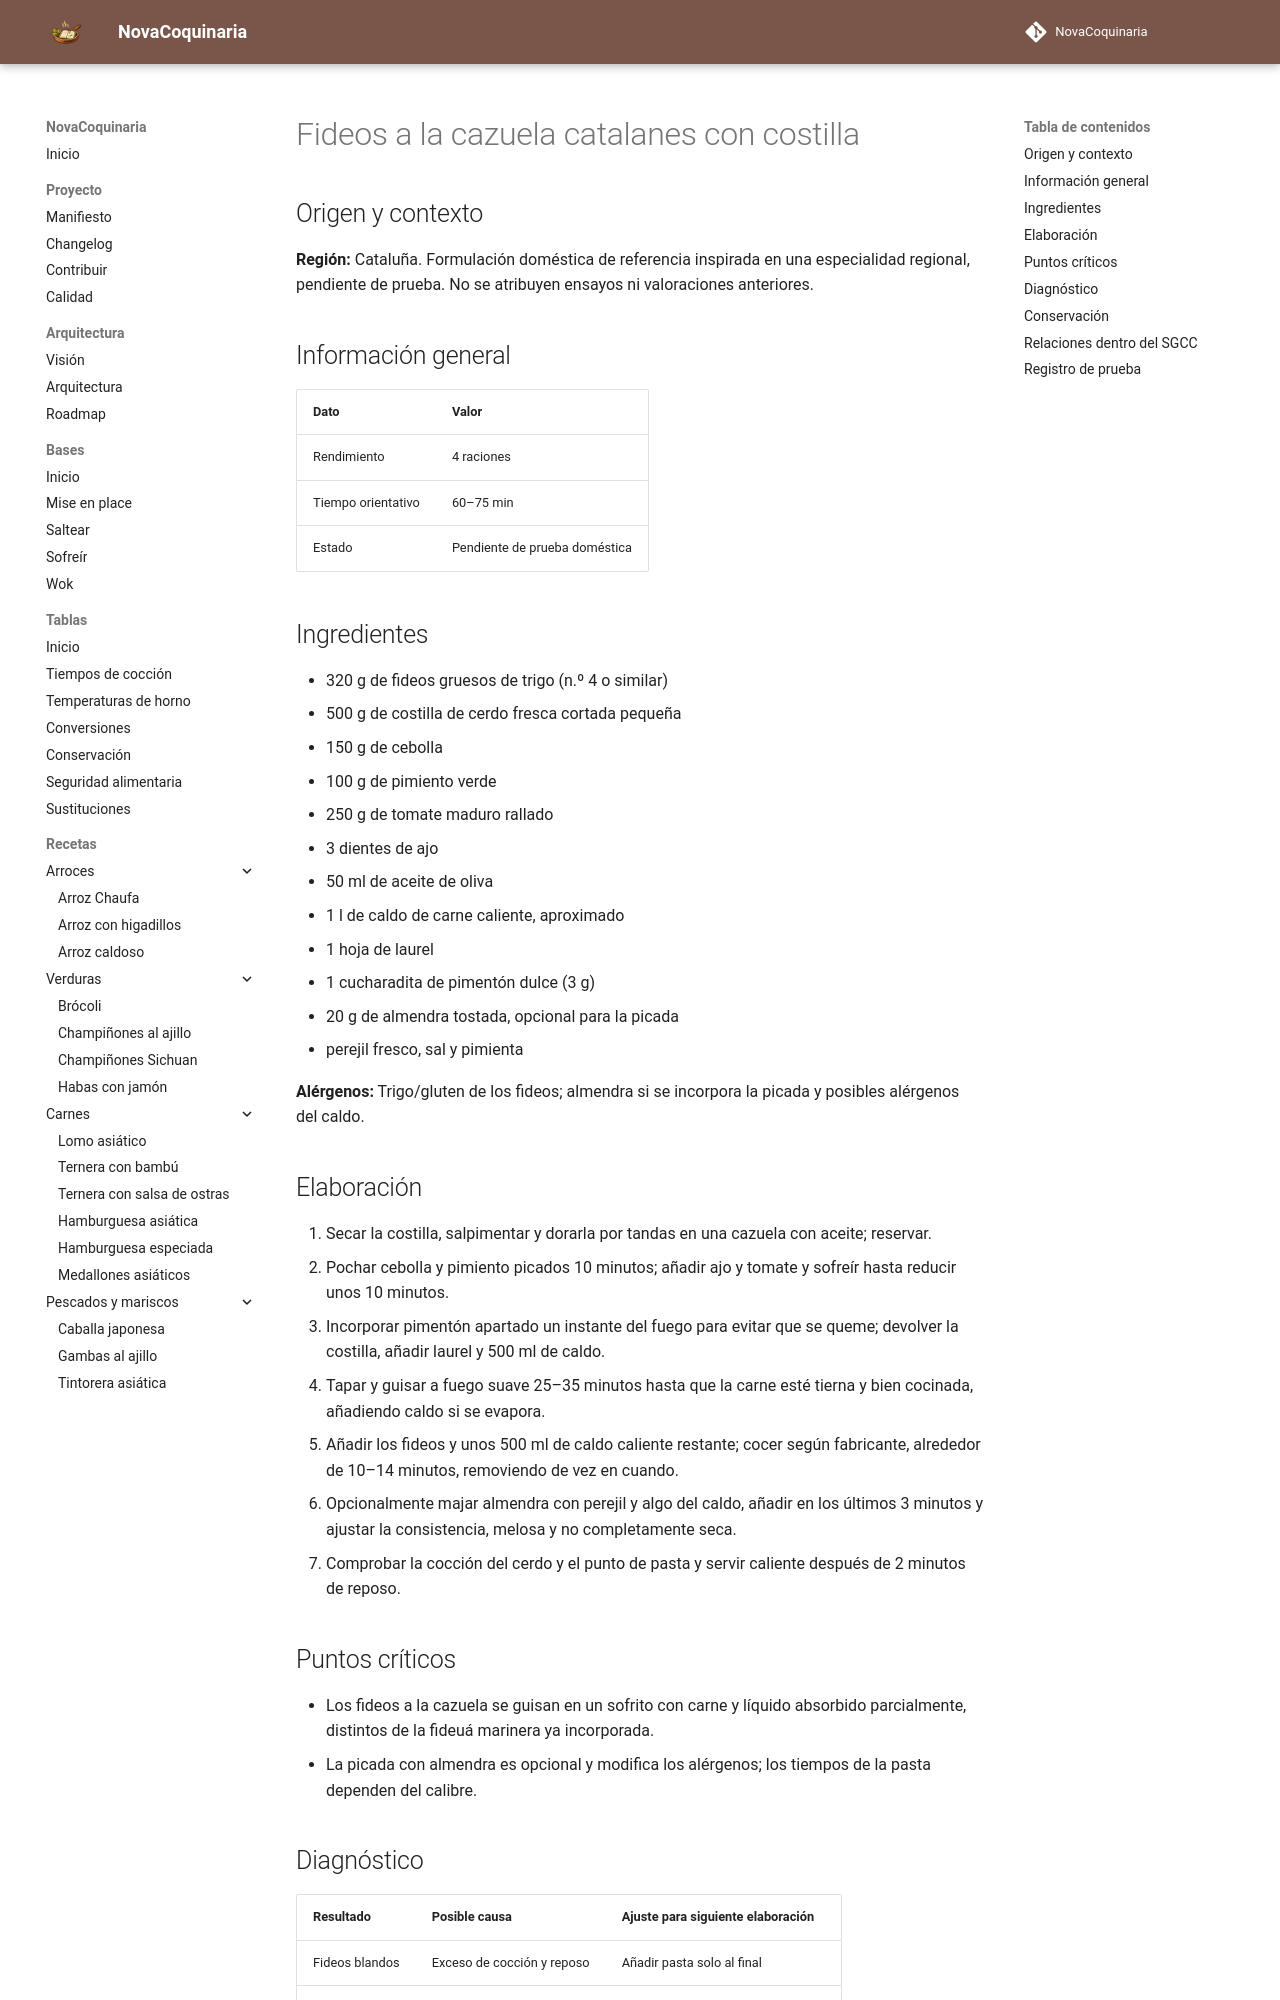

repository: fran-eliot/NovaCoquinaria · page: 02_Pastas/fideos_a_la_cazuela_catalanes_con_costilla.html · generator: mkdocs

---
id: REC-550
tipo: receta
titulo: Fideos a la cazuela catalanes con costilla
categoria: Pastas
estado: borrador
version: 1.0.0
ultima_revision: 2026-11-15
etiquetas:
  - cocina-espanola
  - tradicional
  - receta-propuesta
  - pendiente-de-prueba
---

# Fideos a la cazuela catalanes con costilla

## Origen y contexto

**Región:** Cataluña. Formulación doméstica de referencia inspirada en una especialidad regional, pendiente de prueba. No se atribuyen ensayos ni valoraciones anteriores.

## Información general

| Dato | Valor |
|---|---|
| Rendimiento | 4 raciones |
| Tiempo orientativo | 60–75 min |
| Estado | Pendiente de prueba doméstica |

## Ingredientes

- 320 g de fideos gruesos de trigo (n.º 4 o similar)
- 500 g de costilla de cerdo fresca cortada pequeña
- 150 g de cebolla
- 100 g de pimiento verde
- 250 g de tomate maduro rallado
- 3 dientes de ajo
- 50 ml de aceite de oliva
- 1 l de caldo de carne caliente, aproximado
- 1 hoja de laurel
- 1 cucharadita de pimentón dulce (3 g)
- 20 g de almendra tostada, opcional para la picada
- perejil fresco, sal y pimienta

**Alérgenos:** Trigo/gluten de los fideos; almendra si se incorpora la picada y posibles alérgenos del caldo.

## Elaboración

1. Secar la costilla, salpimentar y dorarla por tandas en una cazuela con aceite; reservar.
2. Pochar cebolla y pimiento picados 10 minutos; añadir ajo y tomate y sofreír hasta reducir unos 10 minutos.
3. Incorporar pimentón apartado un instante del fuego para evitar que se queme; devolver la costilla, añadir laurel y 500 ml de caldo.
4. Tapar y guisar a fuego suave 25–35 minutos hasta que la carne esté tierna y bien cocinada, añadiendo caldo si se evapora.
5. Añadir los fideos y unos 500 ml de caldo caliente restante; cocer según fabricante, alrededor de 10–14 minutos, removiendo de vez en cuando.
6. Opcionalmente majar almendra con perejil y algo del caldo, añadir en los últimos 3 minutos y ajustar la consistencia, melosa y no completamente seca.
7. Comprobar la cocción del cerdo y el punto de pasta y servir caliente después de 2 minutos de reposo.

## Puntos críticos

- Los fideos a la cazuela se guisan en un sofrito con carne y líquido absorbido parcialmente, distintos de la fideuá marinera ya incorporada.
- La picada con almendra es opcional y modifica los alérgenos; los tiempos de la pasta dependen del calibre.
